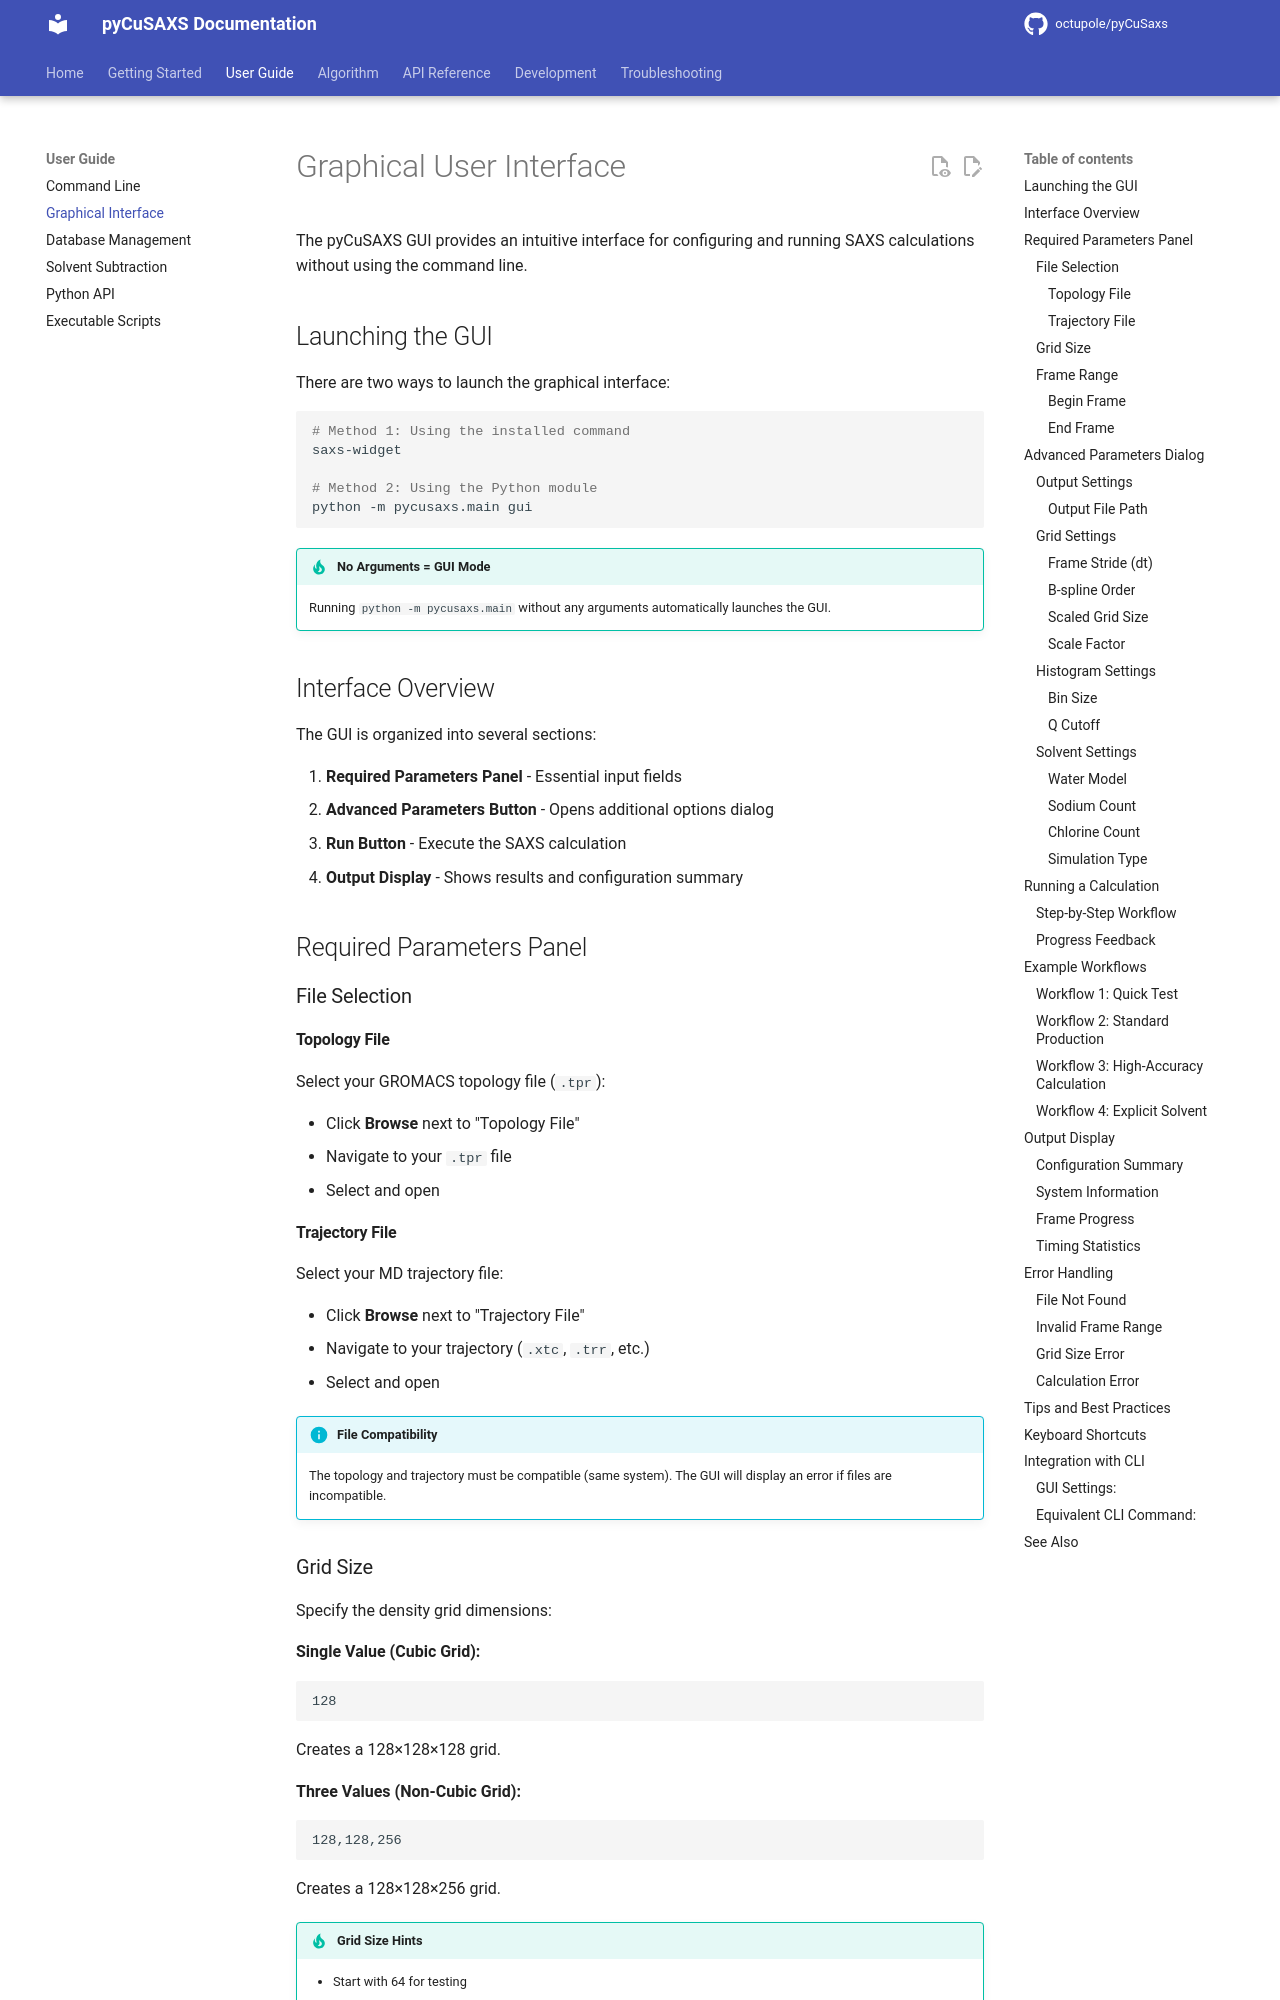

repository: octupole/pyCuSaxs · page: user-guide/gui/index.html · generator: mkdocs

# Graphical User Interface

The pyCuSAXS GUI provides an intuitive interface for configuring and running SAXS calculations without using the command line.

## Launching the GUI

There are two ways to launch the graphical interface:

```bash
# Method 1: Using the installed command
saxs-widget

# Method 2: Using the Python module
python -m pycusaxs.main gui
```

!!! tip "No Arguments = GUI Mode"
    Running `python -m pycusaxs.main` without any arguments automatically launches the GUI.

## Interface Overview

The GUI is organized into several sections:

1. **Required Parameters Panel** - Essential input fields
2. **Advanced Parameters Button** - Opens additional options dialog
3. **Run Button** - Execute the SAXS calculation
4. **Output Display** - Shows results and configuration summary

## Required Parameters Panel

### File Selection

#### Topology File

Select your GROMACS topology file (`.tpr`):

- Click **Browse** next to "Topology File"
- Navigate to your `.tpr` file
- Select and open

#### Trajectory File

Select your MD trajectory file:

- Click **Browse** next to "Trajectory File"
- Navigate to your trajectory (`.xtc`, `.trr`, etc.)
- Select and open

!!! info "File Compatibility"
    The topology and trajectory must be compatible (same system). The GUI will display an error if files are incompatible.
